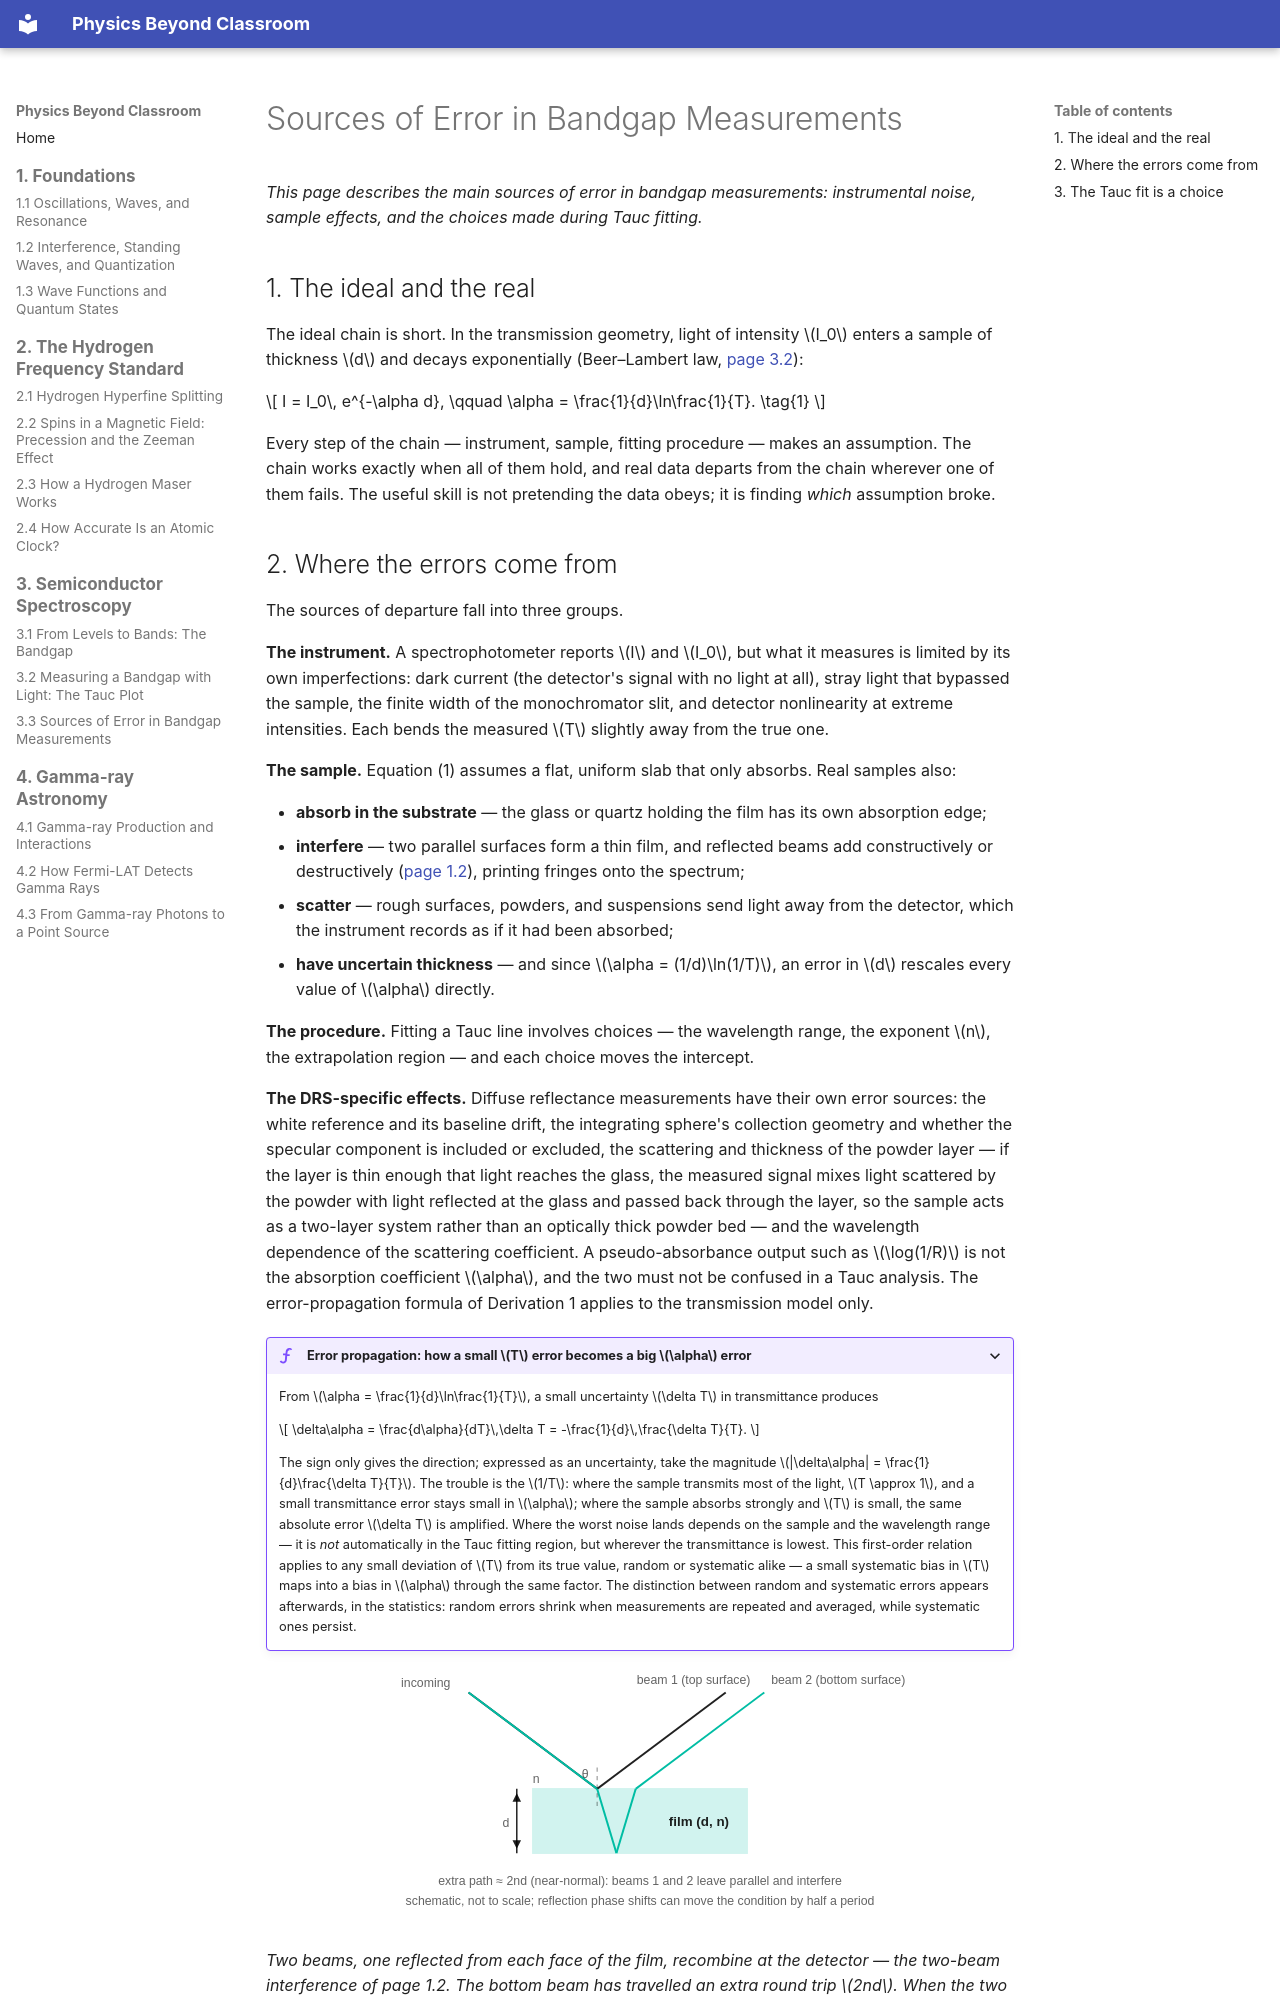

repository: yanruize257/Physics-Beyond-Classroom · page: en/semiconductor-spectroscopy/when-experimental-data-misbehaves/index.html · generator: mkdocs

# Sources of Error in Bandgap Measurements

*This page describes the main sources of error in bandgap measurements: instrumental noise, sample effects, and the choices made during Tauc fitting.*

## 1. The ideal and the real

The ideal chain is short. In the transmission geometry, light of intensity \(I_0\) enters a sample of thickness \(d\) and decays exponentially (Beer–Lambert law, [page 3.2](measuring-a-bandgap-with-light.md)):

\[
I = I_0\, e^{-\alpha d},
\qquad
\alpha = \frac{1}{d}\ln\frac{1}{T}.
\tag{1}
\]

Every step of the chain — instrument, sample, fitting procedure — makes an assumption. The chain works exactly when all of them hold, and real data departs from the chain wherever one of them fails. The useful skill is not pretending the data obeys; it is finding *which* assumption broke.
